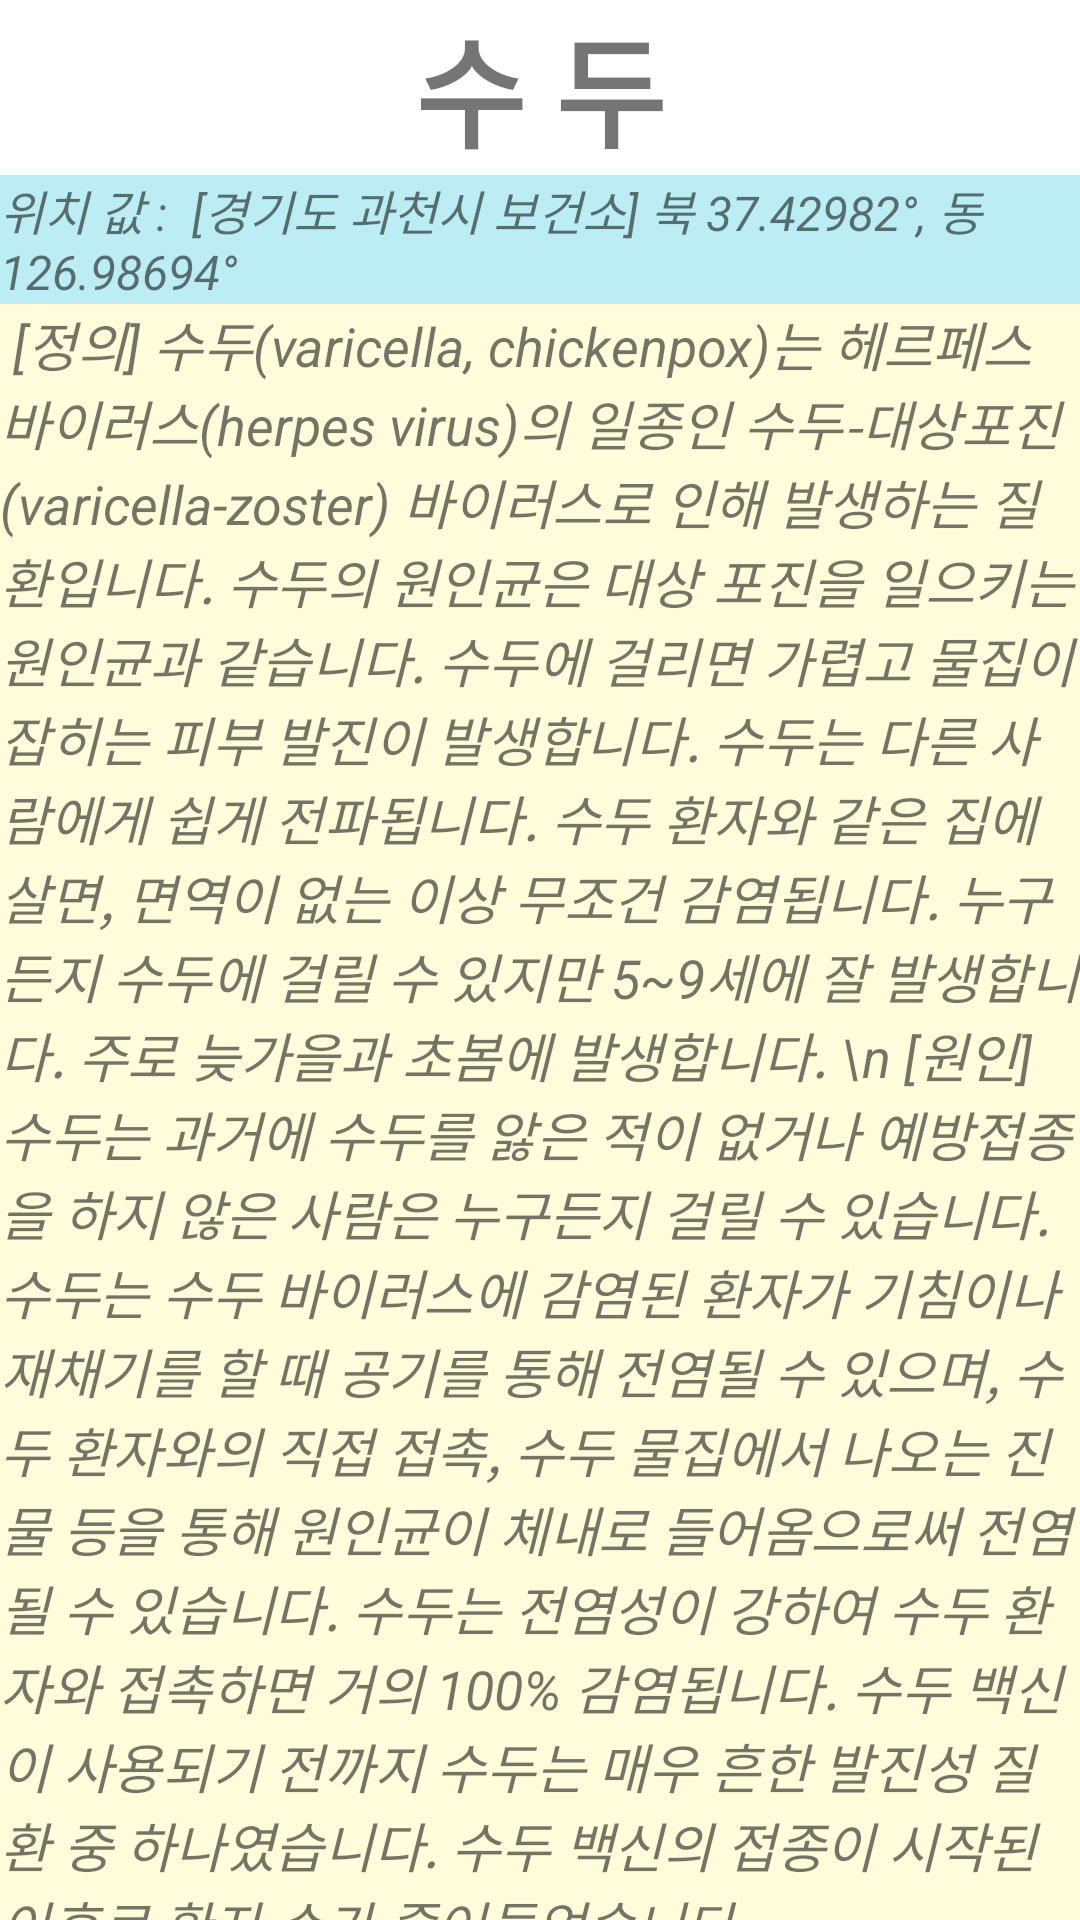

Android layout source for this screen:
<!-- AndroidManifest.xml: application theme Theme.Diseaseapp -->
<!-- res/layout/fragment_frag_sudu_g_a.xml -->
<?xml version="1.0" encoding="utf-8"?>
<LinearLayout xmlns:android="http://schemas.android.com/apk/res/android"
    xmlns:app="http://schemas.android.com/apk/res-auto"
    xmlns:tools="http://schemas.android.com/tools"
    android:layout_width="match_parent"
    android:layout_height="match_parent"
    android:orientation="vertical">

    <TextView
        android:id="@+id/textTitle1"
        android:layout_width="wrap_content"
        android:layout_height="wrap_content"
        android:layout_gravity="center"
        android:text="수 두"
        android:textSize="40dp"
        android:textStyle="bold"
        app:layout_constraintEnd_toEndOf="parent"
        app:layout_constraintTop_toTopOf="parent" />
    <TextView
        android:id="@+id/GPSlocation1"
        android:layout_width="match_parent"
        android:layout_height="wrap_content"
        android:textStyle="italic"
        android:textSize="16dp"
        android:background="#4300BCD4"
        android:text="위치 값 :  [경기도 과천시 보건소] 북 37.42982°, 동 126.98694°"
        />
    <TextView
        android:id="@+id/textDetail1"
        android:layout_width="match_parent"
        android:layout_height="wrap_content"
        android:textStyle="italic"
        android:textSize="18dp"
        android:background="#2FFFEB3B"
        android:text=" [정의]
수두(varicella, chickenpox)는 헤르페스 바이러스(herpes virus)의 일종인 수두-대상포진(varicella-zoster) 바이러스로 인해 발생하는 질환입니다. 수두의 원인균은 대상 포진을 일으키는 원인균과 같습니다. 수두에 걸리면 가렵고 물집이 잡히는 피부 발진이 발생합니다. 수두는 다른 사람에게 쉽게 전파됩니다. 수두 환자와 같은 집에 살면, 면역이 없는 이상 무조건 감염됩니다. 누구든지 수두에 걸릴 수 있지만 5~9세에 잘 발생합니다. 주로 늦가을과 초봄에 발생합니다. \n
[원인]
수두는 과거에 수두를 앓은 적이 없거나 예방접종을 하지 않은 사람은 누구든지 걸릴 수 있습니다. 수두는 수두 바이러스에 감염된 환자가 기침이나 재채기를 할 때 공기를 통해 전염될 수 있으며, 수두 환자와의 직접 접촉, 수두 물집에서 나오는 진물 등을 통해 원인균이 체내로 들어옴으로써 전염될 수 있습니다. 수두는 전염성이 강하여 수두 환자와 접촉하면 거의 100% 감염됩니다. 수두 백신이 사용되기 전까지 수두는 매우 흔한 발진성 질환 중 하나였습니다. 수두 백신의 접종이 시작된 이후로 환자 수가 줄어들었습니다. "
        />

</LinearLayout>
<!-- resources referenced by this layout -->
<resources>
  <style name="Theme.Diseaseapp" parent="Theme.MaterialComponents.DayNight.DarkActionBar">
          
          <item name="colorPrimary">@color/purple_500</item>
          <item name="colorPrimaryVariant">@color/purple_700</item>
          <item name="colorOnPrimary">@color/white</item>
          
          <item name="colorSecondary">@color/teal_200</item>
          <item name="colorSecondaryVariant">@color/teal_700</item>
          <item name="colorOnSecondary">@color/black</item>
          
          <item name="android:statusBarColor" tools:targetApi="l">?attr/colorPrimaryVariant</item>
          
      </style>
  <!-- not gathered from this repository: default colours our renderer supplied (Android Studio template values) -->
  <color name="purple_500">#FF6200EE</color>
  <color name="purple_700">#FF3700B3</color>
  <color name="teal_200">#FF03DAC5</color>
  <color name="teal_700">#FF018786</color>
  <color name="black">#FF000000</color>
  <color name="white">#FFFFFFFF</color>
</resources>
